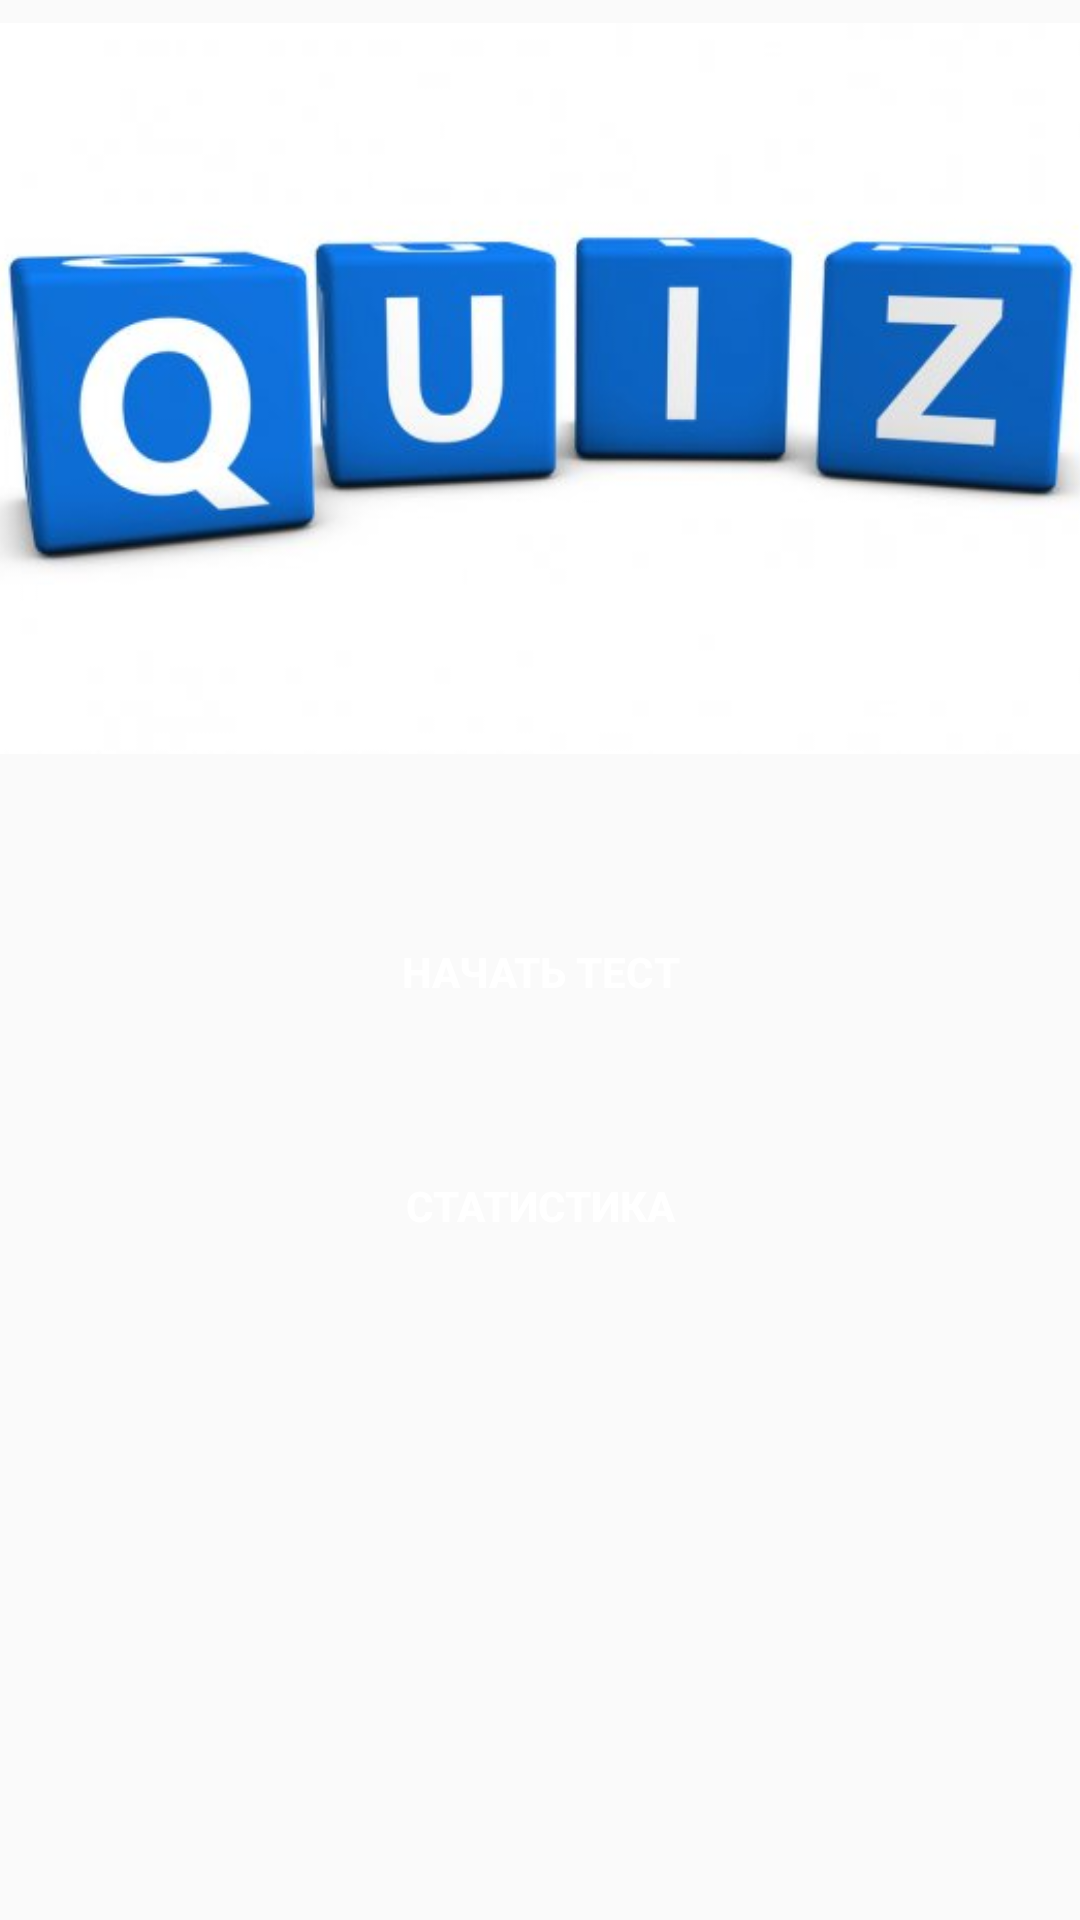

Android layout source for this screen:
<!-- AndroidManifest.xml: application theme Theme.AppCompat.Light.NoActionBar -->
<!-- res/layout/activity_start_act_qwez.xml -->
<?xml version="1.0" encoding="utf-8"?>
<androidx.constraintlayout.widget.ConstraintLayout xmlns:android="http://schemas.android.com/apk/res/android"
    xmlns:app="http://schemas.android.com/apk/res-auto"
    xmlns:tools="http://schemas.android.com/tools"
    android:layout_width="match_parent"
    android:layout_height="match_parent"
    tools:context=".Start_act_qwez">

    <androidx.appcompat.widget.AppCompatButton
        android:id="@+id/btn1"
        android:layout_width="350dp"
        android:layout_height="48dp"
        android:layout_marginTop="300dp"
        android:background="@drawable/bg_but"
        android:text="@string/btn_start"
        android:textColor="#FFFFFF"
        android:textStyle="bold"
        app:layout_constraintEnd_toEndOf="parent"
        app:layout_constraintStart_toStartOf="parent"
        app:layout_constraintTop_toTopOf="parent" />

    <ImageView
        android:id="@+id/imageView7"
        android:layout_width="413dp"
        android:layout_height="259dp"
        app:layout_constraintEnd_toEndOf="parent"
        app:layout_constraintStart_toStartOf="parent"
        app:layout_constraintTop_toTopOf="parent"
        app:srcCompat="@drawable/qw_logo" />

    <androidx.appcompat.widget.AppCompatButton
        android:id="@+id/btn2"
        android:layout_width="350dp"
        android:layout_height="48dp"
        android:layout_marginTop="30dp"
        android:text="@string/btn_st"
        android:background="@drawable/bg_but"
        android:textColor="#FFFFFF"
        android:textStyle="bold"
        app:layout_constraintEnd_toEndOf="parent"
        app:layout_constraintStart_toStartOf="parent"
        app:layout_constraintTop_toBottomOf="@+id/btn1" />

</androidx.constraintlayout.widget.ConstraintLayout>
<!-- resources referenced by this layout -->
<resources>
  <!-- drawable qw_logo: jpg bitmap (drawable-v24, 15798 bytes) -->
  <string name="btn_st">Статистика</string>
  <string name="btn_start">Начать тест</string>
</resources>
